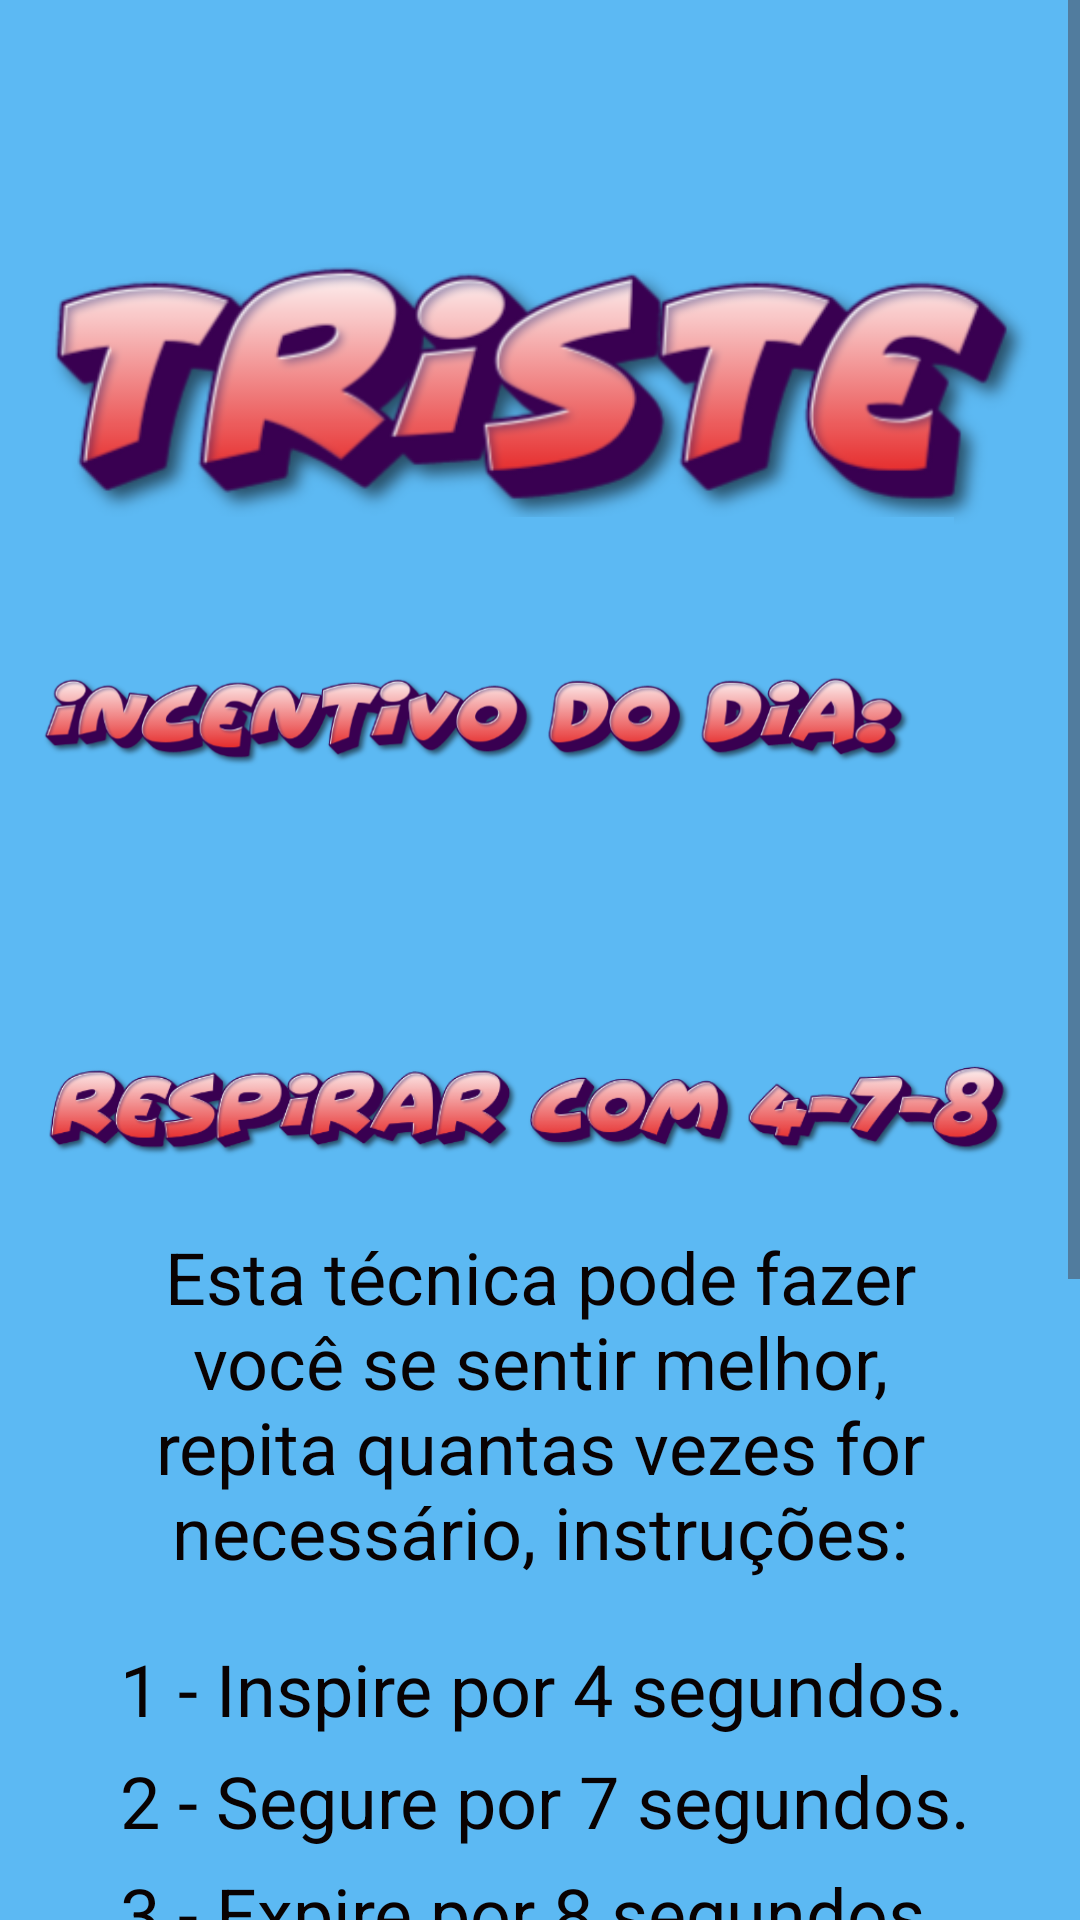

This screen was rendered from an Android layout file. Write that file and the resources it references.
<!-- AndroidManifest.xml: application theme Theme.Humori -->
<!-- res/layout/activity_triste.xml -->
<?xml version="1.0" encoding="utf-8"?>
<ScrollView xmlns:android="http://schemas.android.com/apk/res/android"
    xmlns:app="http://schemas.android.com/apk/res-auto"
    xmlns:tools="http://schemas.android.com/tools"
    android:layout_width="match_parent"
    android:layout_height="match_parent"
    android:fillViewport="true"
    android:visibility="visible"
    tools:context=".TristeActivity">

    <androidx.constraintlayout.widget.ConstraintLayout
        android:layout_width="match_parent"
        android:layout_height="wrap_content">

        <ImageView
            android:id="@+id/img_txt_triste"
            android:layout_width="wrap_content"
            android:layout_height="wrap_content"
            android:layout_marginTop="40dp"
            android:contentDescription="@string/triste"
            app:layout_constraintEnd_toEndOf="parent"
            app:layout_constraintHorizontal_bias="0.5"
            app:layout_constraintStart_toStartOf="parent"
            app:layout_constraintTop_toTopOf="parent"
            app:srcCompat="@drawable/ic_txt_triste" />

        <ImageView
            android:id="@+id/img_txt_incentivo"
            android:layout_width="318dp"
            android:layout_height="136dp"
            android:layout_marginTop="-50dp"
            android:contentDescription="@string/incentivo"
            app:layout_constraintStart_toStartOf="parent"
            app:layout_constraintTop_toBottomOf="@+id/img_txt_triste"
            app:srcCompat="@drawable/ic_txt_incentivo" />

        <TextView
            android:id="@+id/txt_incentivo"
            android:layout_width="0dp"
            android:layout_height="wrap_content"
            android:layout_marginStart="90dp"
            android:layout_marginTop="-40dp"
            android:layout_marginEnd="10dp"
            android:gravity="end"
            android:textColor="@color/txtColor"
            android:textSize="24sp"
            app:layout_constraintEnd_toEndOf="parent"
            app:layout_constraintStart_toStartOf="parent"
            app:layout_constraintTop_toBottomOf="@+id/img_txt_incentivo" />

        <ImageView
            android:id="@+id/img_txt_respirar"
            android:layout_width="353dp"
            android:layout_height="138dp"
            android:contentDescription="@string/respiracao"
            app:layout_constraintStart_toStartOf="parent"
            app:layout_constraintTop_toBottomOf="@+id/txt_incentivo"
            app:srcCompat="@drawable/ic_txt_respirar" />

        <TextView
            android:id="@+id/txt_tecnica"
            android:layout_width="0dp"
            android:layout_height="wrap_content"
            android:layout_marginStart="30dp"
            android:layout_marginTop="-30dp"
            android:layout_marginEnd="30dp"
            android:gravity="center"
            android:text="@string/tecnica"
            android:textColor="@color/txtColor"
            android:textSize="24sp"
            app:layout_constraintEnd_toEndOf="parent"
            app:layout_constraintHorizontal_bias="0.5"
            app:layout_constraintStart_toStartOf="parent"
            app:layout_constraintTop_toBottomOf="@+id/img_txt_respirar" />

        <TextView
            android:id="@+id/txt_instrucao1"
            android:layout_width="wrap_content"
            android:layout_height="wrap_content"
            android:layout_marginStart="40dp"
            android:layout_marginTop="20dp"
            android:text="@string/instrucao1"
            android:textColor="@color/txtColor"
            android:textSize="24sp"
            app:layout_constraintStart_toStartOf="parent"
            app:layout_constraintTop_toBottomOf="@+id/txt_tecnica" />

        <TextView
            android:id="@+id/txt_instrucao2"
            android:layout_width="wrap_content"
            android:layout_height="wrap_content"
            android:layout_marginStart="40dp"
            android:layout_marginTop="5dp"
            android:text="@string/instrucao2"
            android:textColor="@color/txtColor"
            android:textSize="24sp"
            app:layout_constraintStart_toStartOf="parent"
            app:layout_constraintTop_toBottomOf="@+id/txt_instrucao1" />

        <TextView
            android:id="@+id/txt_instrucao3"
            android:layout_width="wrap_content"
            android:layout_height="wrap_content"
            android:layout_marginStart="40dp"
            android:layout_marginTop="5dp"
            android:text="@string/instrucao3"
            android:textColor="@color/txtColor"
            android:textSize="24sp"
            app:layout_constraintStart_toStartOf="parent"
            app:layout_constraintTop_toBottomOf="@+id/txt_instrucao2" />

        <ImageView
            android:id="@+id/img_number_1"
            android:layout_width="107dp"
            android:layout_height="100dp"
            android:contentDescription="@string/number"
            app:layout_constraintEnd_toStartOf="@+id/img_number_2"
            app:layout_constraintHorizontal_bias="0.5"
            app:layout_constraintStart_toStartOf="parent"
            app:layout_constraintTop_toTopOf="@+id/img_number_2"
            app:srcCompat="@drawable/ic_number_four" />

        <ImageView
            android:id="@+id/img_number_2"
            android:layout_width="96dp"
            android:layout_height="99dp"
            android:layout_marginTop="60dp"
            android:contentDescription="@string/number"
            app:layout_constraintEnd_toStartOf="@+id/img_number_3"
            app:layout_constraintHorizontal_bias="0.5"
            app:layout_constraintStart_toEndOf="@+id/img_number_1"
            app:layout_constraintTop_toBottomOf="@+id/txt_instrucao3"
            app:srcCompat="@drawable/ic_number_seven" />

        <ImageView
            android:id="@+id/img_number_3"
            android:layout_width="96dp"
            android:layout_height="99dp"
            android:contentDescription="@string/number"
            app:layout_constraintEnd_toEndOf="parent"
            app:layout_constraintHorizontal_bias="0.5"
            app:layout_constraintStart_toEndOf="@+id/img_number_2"
            app:layout_constraintTop_toTopOf="@+id/img_number_2"
            app:srcCompat="@drawable/ic_number_eight" />

        <ImageView
            android:id="@+id/img_btn_iniciar"
            android:layout_width="318dp"
            android:layout_height="88dp"
            android:layout_marginTop="30dp"
            android:layout_marginBottom="30dp"
            android:clickable="true"
            android:contentDescription="@string/iniciar"
            android:focusable="true"
            android:onClick="iniciar"
            app:layout_constraintBottom_toBottomOf="parent"
            app:layout_constraintEnd_toEndOf="parent"
            app:layout_constraintHorizontal_bias="0.5"
            app:layout_constraintStart_toStartOf="parent"
            app:layout_constraintTop_toBottomOf="@+id/img_number_2"
            app:srcCompat="@drawable/ic_txt_iniciar" />

    </androidx.constraintlayout.widget.ConstraintLayout>
</ScrollView>
<!-- resources referenced by this layout -->
<resources>
  <color name="txtColor">#090202</color>
  <!-- drawable ic_number_eight: png bitmap (drawable, 15849 bytes) -->
  <!-- drawable ic_number_four: png bitmap (drawable, 11222 bytes) -->
  <!-- drawable ic_number_seven: png bitmap (drawable, 11107 bytes) -->
  <!-- drawable ic_txt_incentivo: png bitmap (drawable, 83209 bytes) -->
  <!-- drawable ic_txt_iniciar: png bitmap (drawable, 61460 bytes) -->
  <!-- drawable ic_txt_respirar: png bitmap (drawable, 75060 bytes) -->
  <!-- drawable ic_txt_triste: png bitmap (drawable, 62631 bytes) -->
  <string name="incentivo">Incentivo do dia</string>
  <string name="iniciar">Iniciar Respiração</string>
  <string name="instrucao1">1 - Inspire por 4 segundos.</string>
  <string name="instrucao2">2 - Segure por 7 segundos.</string>
  <string name="instrucao3">3 - Expire por 8 segundos.</string>
  <string name="number">Numeração</string>
  <string name="respiracao">Respiração 4 7 8</string>
  <string name="tecnica">Esta técnica pode fazer você se sentir melhor, repita quantas vezes for necessário, instruções:</string>
  <string name="triste">Triste</string>
  <style name="Theme.Humori" parent="Base.Theme.Humori" />
  <style name="Base.Theme.Humori" parent="Theme.Material3.DayNight.NoActionBar">
          
          
          <item name="android:background">#5CB9F3</item>
          <item name="colorPrimary">@color/primaria</item>
      </style>
  <color name="primaria">#0609C5</color>
</resources>
